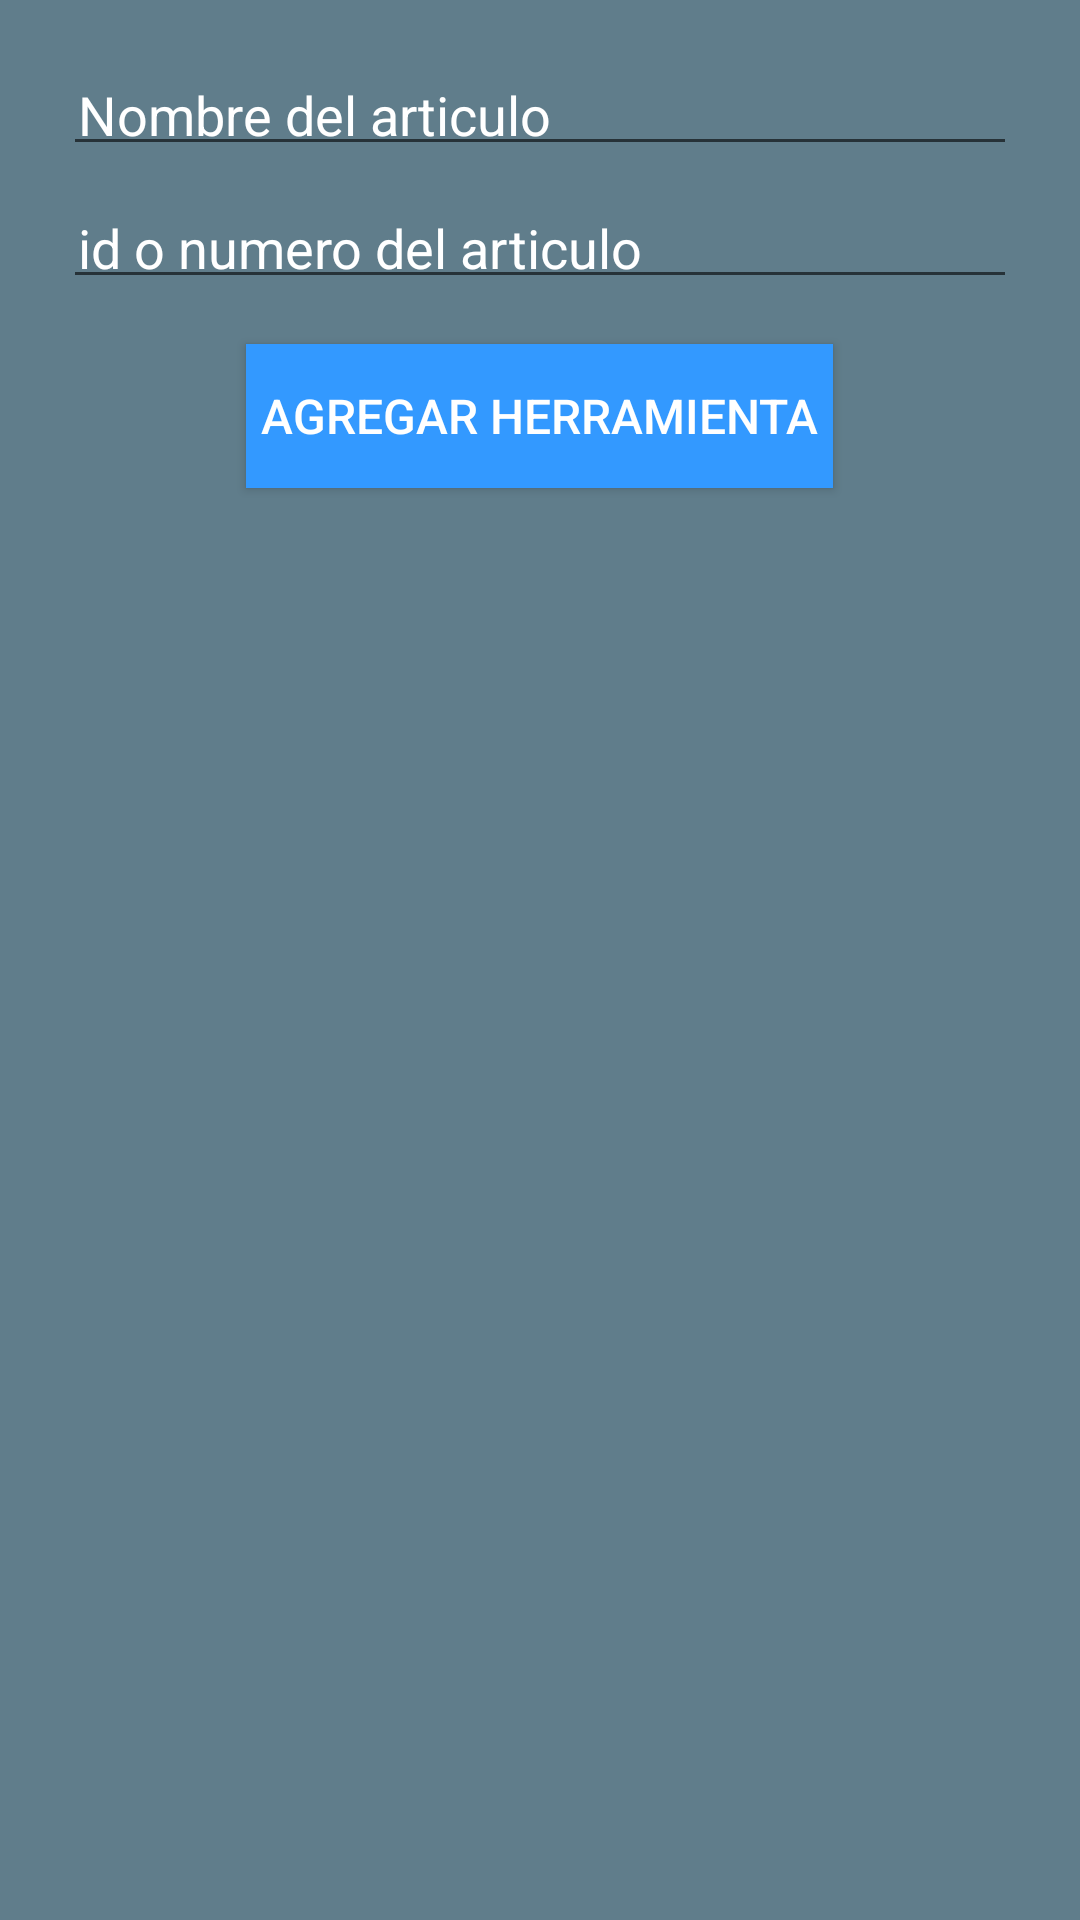

Android layout source for this screen:
<!-- AndroidManifest.xml: application theme AppTheme -->
<!-- res/layout/activity_agregar__herramienta.xml -->
<?xml version="1.0" encoding="utf-8"?>
<ScrollView xmlns:android="http://schemas.android.com/apk/res/android"
    xmlns:tools="http://schemas.android.com/tools"
    android:layout_width="match_parent"
    android:layout_height="match_parent"
    android:padding="16dp"
    tools:context=".vistas.Agregar_Insumo"
    android:background="@color/background">

    <LinearLayout
        android:orientation="vertical"
        android:layout_width="match_parent"
        android:layout_height="match_parent">

        <EditText
            android:id="@+id/ET_nombre_herramienta"
            android:layout_gravity="center_horizontal"
            style="@style/editText_matchParent"
            android:hint="@string/nombre_otro" />

        <EditText
            android:layout_height="wrap_content"
            android:inputType="number"
            android:ems="10"
            android:id="@+id/ET_id_herramienta"
            android:layout_gravity="center_horizontal"
            style="@style/editText_matchParent"
            android:hint="@string/id_otro" />

        <Button
            android:layout_width="wrap_content"
            android:layout_height="wrap_content"
            android:text="@string/agregar_herramienta"
            android:id="@+id/BT_agregar_herramienta"
            style="@style/button" />
    </LinearLayout>
</ScrollView>
<!-- resources referenced by this layout -->
<resources>
  <color name="background">#607D8B</color>
  <string name="agregar_herramienta">Agregar herramienta</string>
  <string name="id_otro">id o numero del articulo</string>
  <string name="nombre_otro">Nombre del articulo</string>
  <style name="button">
          <item name="android:textSize">16dp</item>
          <item name="android:padding">5dp</item>
          <item name="android:layout_margin">10dp</item>
          <item name="android:gravity">center</item>
          <item name="android:layout_gravity">center_horizontal</item>
          <item name="android:background">#3399FF</item>
          <item name="android:textColor">#ffffff</item>
      </style>
  <style name="editText_matchParent" parent="@android:style/Widget.EditText">
          <item name="android:textColorHint">#ffffff</item>
          <item name="android:padding">5dp</item>
          <item name="android:layout_margin">5dp</item>
          <item name="android:layout_width">match_parent</item>
          <item name="android:layout_height">wrap_content</item>
      </style>
  <style name="AppTheme" parent="Theme.AppCompat.Light.NoActionBar">
          
          <item name="colorPrimary">@color/colorPrimary</item>
          <item name="colorPrimaryDark">@color/colorPrimaryDark</item>
          <item name="colorAccent">@color/colorAccent</item>
      </style>
  <color name="colorPrimary">#2196F3</color>
  <color name="colorPrimaryDark">#1976d2</color>
  <color name="colorAccent">#ff4081</color>
</resources>
